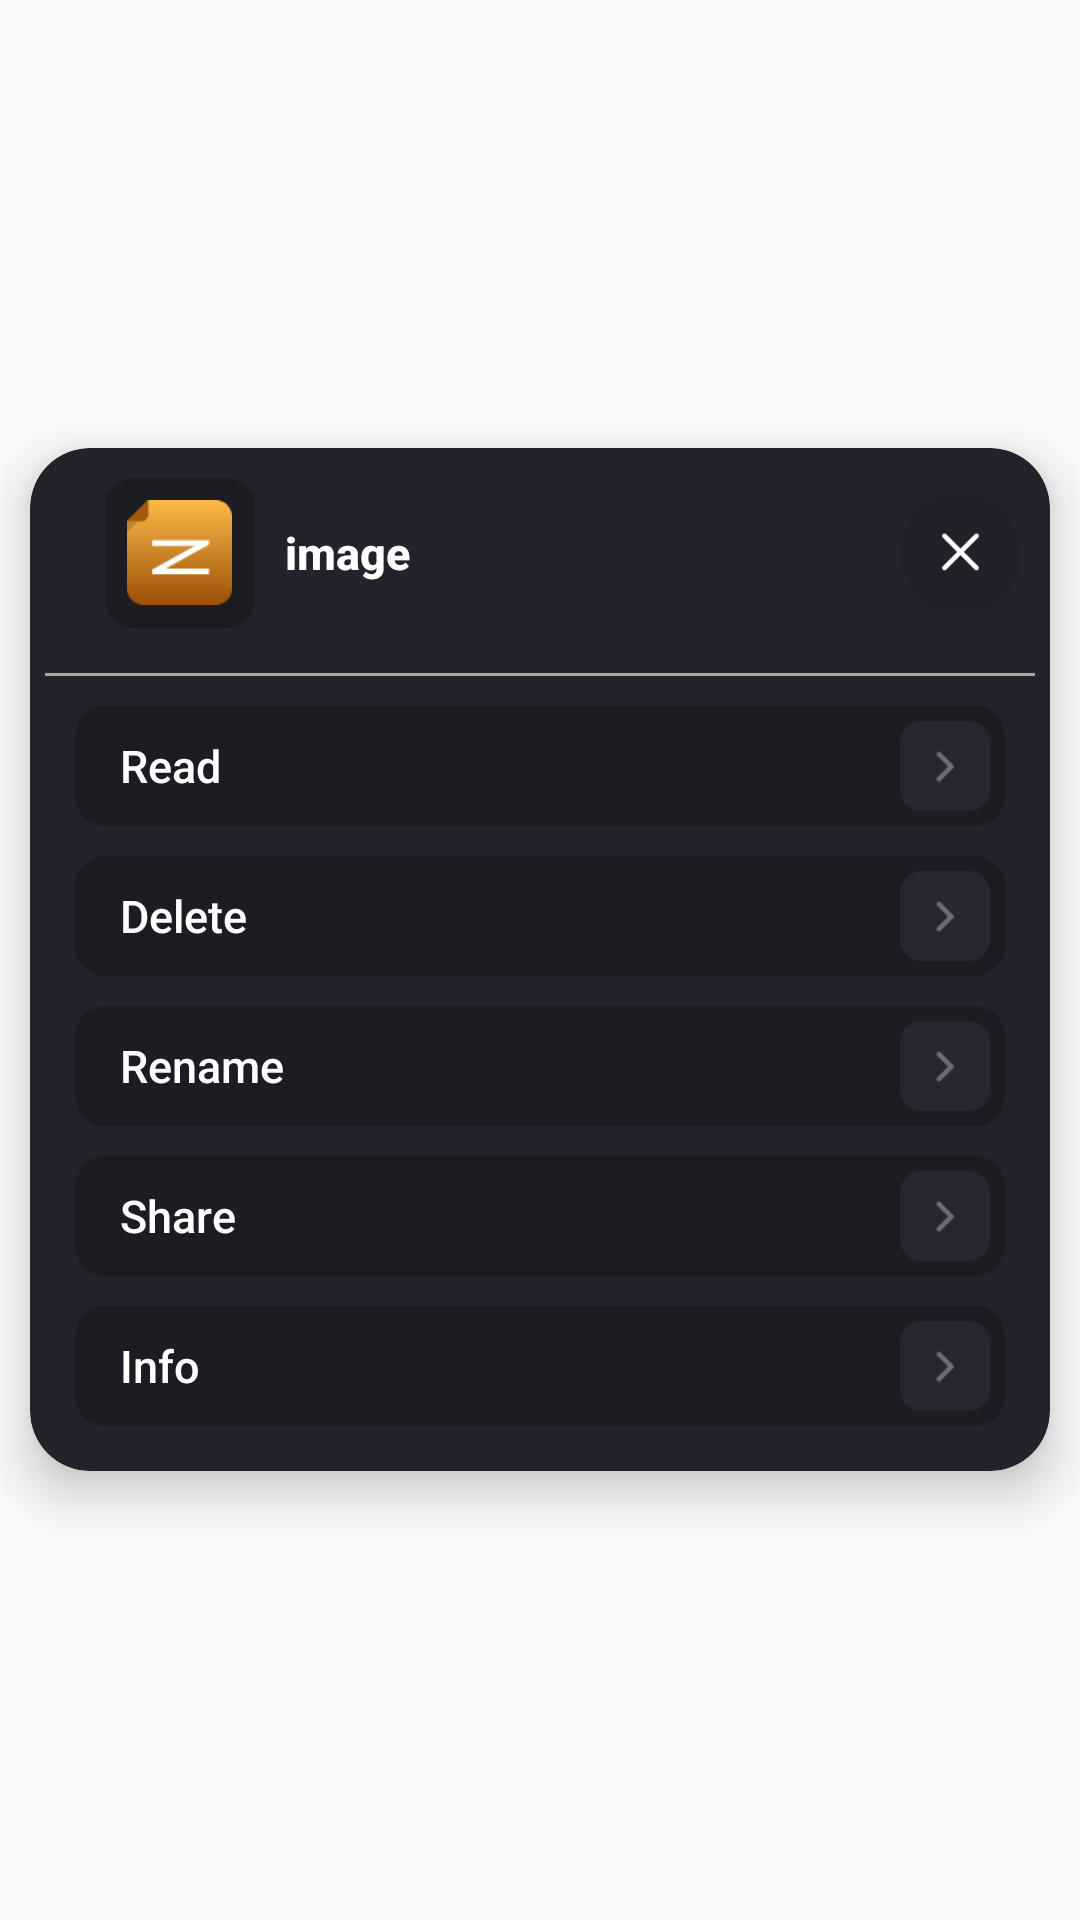

Android layout source for this screen:
<!-- AndroidManifest.xml: application theme Dark -->
<!-- res/layout/action_dialog.xml -->
<?xml version="1.0" encoding="utf-8"?>
<RelativeLayout xmlns:android="http://schemas.android.com/apk/res/android"
    xmlns:app="http://schemas.android.com/apk/res-auto"
    android:layout_width="match_parent"
    android:gravity="center"
    android:layout_height="match_parent">

    <androidx.cardview.widget.CardView
        app:cardElevation="10dp"
        app:cardBackgroundColor="@color/colorPrimaryDark"
        app:cardCornerRadius="20dp"
        android:id="@+id/forgotDialog"
        android:layout_margin="10dp"
        android:layout_width="match_parent"
        android:layout_height="wrap_content">

        <LinearLayout
            android:layout_width="match_parent"
            android:orientation="vertical"
            android:layout_margin="5dp"
            android:layout_height="wrap_content">

            <RelativeLayout
                android:layout_width="match_parent"
                android:orientation="horizontal"
                android:layout_marginTop="5dp"
                android:layout_marginLeft="20dp"
                android:layout_height="wrap_content">
            <RelativeLayout
                android:layout_width="wrap_content"
                android:id="@+id/imageContainer"
                android:layout_height="wrap_content">

                <ImageView
                    android:layout_width="50dp"
                    android:layout_height="50dp"

                    android:layout_centerInParent="true"
                    android:src="@drawable/round_view_dark"
                    />

                <ImageView
                    android:layout_width="35dp"
                    android:layout_height="35dp"
                    android:layout_centerInParent="true"
                    android:src="@drawable/zip_file"
                    android:id="@+id/folderImage"/>
            </RelativeLayout>
                <TextView
                    android:layout_width="wrap_content"
                    android:layout_height="wrap_content"
                    android:text="image"
                    android:maxLines="1"
                    android:singleLine="true"
                    android:layout_toRightOf="@id/imageContainer"
                    android:layout_toLeftOf="@id/cancel_action"
                    android:layout_centerVertical="true"
                    android:layout_marginStart="10dp"

                    android:textStyle="bold"
                    android:textColor="@android:color/white"
                    android:id="@+id/name"
                    android:textSize="15sp"
                    android:fontFamily="sans-serif-medium"/>
                <ImageView
                    android:layout_width="40dp"
                    android:layout_alignParentEnd="true"
                    android:id="@+id/cancel_action"
                    android:layout_margin="5dp"
                    android:src="@drawable/side_bar"
                    android:layout_height="40dp" />

            </RelativeLayout>

<View
    android:layout_width="match_parent"
    android:layout_marginTop="15dp"
    android:background="@android:color/darker_gray"
    android:layout_height="1dp"/>

            <RelativeLayout
                android:layout_width="match_parent"
                android:layout_marginTop="10dp"
                android:layout_marginLeft="10dp"
                android:layout_marginRight="10dp"
                android:id="@+id/read"
                android:padding="5dp"
                android:background="@drawable/round_view_dark"
                android:layout_height="wrap_content">
                <TextView
                    android:layout_width="wrap_content"
                    android:layout_height="wrap_content"
                    android:text="Read"
                    android:maxLines="1"
                    android:singleLine="true"
                    android:layout_centerVertical="true"
                    android:layout_marginLeft="10dp"

                    android:textColor="@android:color/white"
                    android:textSize="15dp"
                    android:fontFamily="sans-serif-medium"/>

                <ImageView
                    android:layout_width="30dp"
                    android:layout_centerInParent="true"
                    android:src="@drawable/next_black"
                    android:layout_height="30dp"
                    android:layout_alignParentEnd="true"
                    />
            </RelativeLayout>
            <RelativeLayout
                android:layout_width="match_parent"
                android:layout_marginTop="10dp"
                android:layout_marginLeft="10dp"
                android:layout_marginRight="10dp"
                android:padding="5dp"
                android:id="@+id/delete"
                android:background="@drawable/round_view_dark"
                android:layout_height="wrap_content">
                <TextView
                    android:layout_width="wrap_content"
                    android:layout_height="wrap_content"
                    android:text="Delete"
                    android:maxLines="1"
                    android:singleLine="true"
                    android:layout_centerVertical="true"
                    android:layout_marginLeft="10dp"

                    android:textColor="@android:color/white"
                    android:textSize="15dp"
                    android:fontFamily="sans-serif-medium"/>

                <ImageView
                    android:layout_width="30dp"
                    android:layout_centerInParent="true"
                    android:src="@drawable/next_black"
                    android:layout_height="30dp"
                    android:layout_alignParentEnd="true"
                    />
            </RelativeLayout>
            <RelativeLayout
                android:layout_width="match_parent"
                android:layout_marginTop="10dp"
                android:layout_marginLeft="10dp"
                android:layout_marginRight="10dp"
                android:padding="5dp"
                android:id="@+id/rename"
                android:background="@drawable/round_view_dark"
                android:layout_height="wrap_content">
                <TextView
                    android:layout_width="wrap_content"
                    android:layout_height="wrap_content"
                    android:text="Rename"
                    android:maxLines="1"
                    android:singleLine="true"
                    android:layout_centerVertical="true"
                    android:layout_marginLeft="10dp"

                    android:textColor="@android:color/white"
                    android:textSize="15dp"
                    android:fontFamily="sans-serif-medium"/>

                <ImageView
                    android:layout_width="30dp"
                    android:layout_centerInParent="true"
                    android:src="@drawable/next_black"
                    android:layout_height="30dp"
                    android:layout_alignParentEnd="true"
                    />
            </RelativeLayout>
            <RelativeLayout
                android:layout_width="match_parent"
                android:layout_marginTop="10dp"
                android:layout_marginLeft="10dp"
                android:layout_marginRight="10dp"
                android:padding="5dp"
                android:background="@drawable/round_view_dark"
                android:id="@+id/share"
                android:layout_height="wrap_content">
                <TextView
                    android:layout_width="wrap_content"
                    android:layout_height="wrap_content"
                    android:text="Share"
                    android:maxLines="1"
                    android:singleLine="true"
                    android:layout_centerVertical="true"
                    android:layout_marginLeft="10dp"

                    android:textColor="@android:color/white"
                    android:textSize="15dp"
                    android:fontFamily="sans-serif-medium"/>

                <ImageView
                    android:layout_width="30dp"
                    android:layout_centerInParent="true"
                    android:src="@drawable/next_black"
                    android:layout_height="30dp"
                    android:layout_alignParentEnd="true"
                    />
            </RelativeLayout>

            <RelativeLayout
                android:layout_width="match_parent"
                android:layout_marginTop="10dp"
                android:layout_marginLeft="10dp"
                android:layout_marginRight="10dp"
                android:layout_marginBottom="10dp"
                android:padding="5dp"
                android:id="@+id/infoView"
                android:background="@drawable/round_view_dark"
                android:layout_height="wrap_content">
                <TextView
                    android:layout_width="wrap_content"
                    android:layout_height="wrap_content"
                    android:text="Info"
                    android:maxLines="1"
                    android:singleLine="true"
                    android:layout_centerVertical="true"
                    android:layout_marginLeft="10dp"

                    android:textColor="@android:color/white"
                    android:textSize="15dp"
                    android:fontFamily="sans-serif-medium"/>

                <ImageView
                    android:layout_width="30dp"
                    android:layout_centerInParent="true"
                    android:src="@drawable/next_black"
                    android:layout_height="30dp"
                    android:layout_alignParentEnd="true"
                    />
            </RelativeLayout>
        </LinearLayout>
    </androidx.cardview.widget.CardView>
</RelativeLayout>
<!-- resources referenced by this layout -->
<resources>
  <color name="colorPrimaryDark">#23232C</color>
  <!-- drawable next_black: png bitmap (drawable, 1147 bytes) -->
  <!-- drawable round_view_dark (drawable) -->
  <?xml version="1.0" encoding="utf-8"?>
  <shape xmlns:android="http://schemas.android.com/apk/res/android"  android:shape="rectangle">
  <corners android:radius="10dp"/>
      <solid android:color="#1C1C23"/>
  
  
  </shape>
  <!-- drawable side_bar: png bitmap (drawable, 4912 bytes) -->
  <!-- drawable zip_file: png bitmap (drawable, 1910 bytes) -->
  <style name="Dark" parent="Theme.AppCompat.Light.NoActionBar">
          
          <item name="colorPrimary">@color/colorPrimary</item>
          <item name="colorPrimaryDark">@color/colorPrimaryDark</item>
          <item name="colorAccent">@color/colorPrimaryDark</item>
  
          <item name="primaryTextColor">@color/primaryTitleNight</item>
  
      </style>
  <color name="colorPrimary">#23232C</color>
  <color name="primaryTitleNight">#23232C</color>
</resources>
